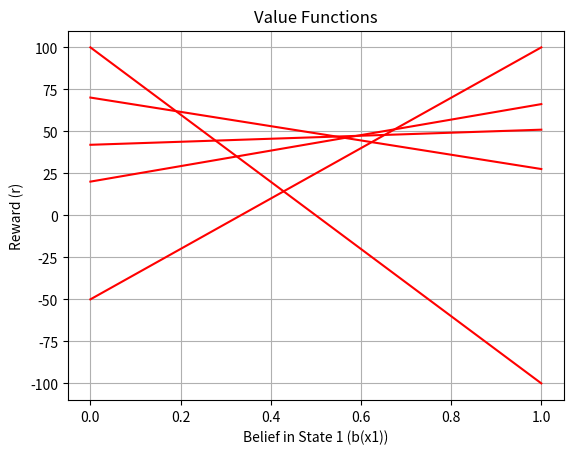

Python code for this plot:
#!/usr/bin/env python3







import numpy as np
import matplotlib.pyplot as plt

# Generic Partially Observable Markov Decision Process Model (From Probablistic Robotics)

# Scenario:
# Robot exists in a dilemma of either driving through a door on one side or a pit of lava on the other.
# Robot can either choose to drive forward, drive backward, or turn around and sense for more information.
# Probability that turning command results in no motion as well as probability of sensing wrong direction.
# Robot seeks for optimal likelihood command to result in the highest score.

class POMDP:
    def __init__(self, t=20):
        self.T = t  # time horizon
        self.gamma = 1.0  # discount factor

        # dimension space of problem
        self.N = 2  # number of states (x1,x2) = (facing forward, facing backward)
        self.Nu = 3  # number of control inputs (u1,u2,u3) = (drive forward, drive backward, turn around)
        self.Nz = 2  # number of measurements (z1,z2) = (sense forward, sense backward)

        # rewards and probabilities
        self.r = np.array([[-100, 100, -1], 
                            [100, -50, -1]])  # reward r(x_i, u_iu)
        self.pt = np.array([[0.2, 0.8], [0.8, 0.2]])  # transition probabilities pt(x_i ' | x_j, u_iu)
        self.pz = np.array([[0.7, 0.3], [0.3, 0.7]])  # measurement probabilites px(z_iz | x_j)

        self.K = 1  # number of linear constraint functions
        self.Y = np.zeros((self.K, self.N))
        self.Y0 = np.hstack((self.r[0, 0:self.N].reshape(-1, 1), self.r[1, 0:self.N].reshape(-1, 1)))
        print(f"Y0: {self.Y0}")
        self.pruning_res = 0.0001
        self.Y_final_w_commands = self.Y

        # action simulation params
        self.action_command = []
        self.x_true = [1]
        self.z_received = []
        self.p1 = 0.6  # initial belief of state being x1
        self.cost = 0

        # plotter init
        plt.figure(1)
        self.live_viz = False

    def CreateValueMap(self):
        for tau in range(self.T):
            if self.live_viz:
                self.VisualizeValues()
            self.Sense()
            # self.Prune()
            self.Prediction()
            self.Prune()
        self.VisualizeValues()
        self.Y_final_w_commands = np.hstack((np.hstack((0, 1, np.ones(len(self.Y)-2)*2)).reshape(-1, 1), self.Y))
        print("------------------VALUE MAP RESULTS------------------")
        print(self.Y)

    def Sense(self):
        # print("******INISDE SENSE*****")
        # print(f"self.Y.shape = {self.Y.shape}")
        Ypr1 = np.multiply(self.Y, self.pz[:, 0])
        Ypr2 = np.multiply(self.Y, self.pz[:, 1])
        rng = np.arange(0, len(self.Y))
        combos = np.vstack((np.tile(rng, self.K), np.repeat(rng, self.K)))
        self.Y = Ypr1[combos[0]] + Ypr2[combos[1]]

        # print("\nYpr1:\n", Ypr1)
        # print("Ypr2:\n", Ypr2)
        # print("combos:\n", combos)
        # print("self.Y:\n", self.Y)        

    def Prediction(self):
        self.Y = self.gamma*((self.Y @ self.pt) - 1)
        self.Y = np.vstack((self.Y0, self.Y))
        # print("******INSIDE PREDICT******")
        # print(f"Y before: \n{self.Y}")
        # print(f"Y middle: \n{self.Y}")
        # print(f"Y after: \n{self.Y}")

    def Prune(self):
        probs = np.vstack([
            np.arange(0, 1+self.pruning_res, self.pruning_res), 
            np.arange(0, 1+self.pruning_res, self.pruning_res)[::-1]
            ])
        lines = self.Y @ probs
        print("\nPRUNING")
        print("shape:", lines.shape)
        print("lines:\n", lines)
        arggy = np.argmax(lines, axis=0)
        print(f'argmax(lines, axis=0): {arggy}; shape: {arggy.shape}')
        print(f'unique(): {np.unique(arggy)}; shape: {np.unique(arggy).shape}')
        index = np.unique(np.argmax(lines, axis=0))
        print('index:', index)
        print('index shape:', index.shape)
        self.Y = self.Y[index]
        self.K = len(self.Y)

    def VisualizeValues(self):
        plt.clf()
        plt.title('Value Functions')
        plt.ylabel('Reward (r)')
        plt.xlabel('Belief in State 1 (b(x1))')
        plt.grid(True)
        for i in range(self.K):
            plt.plot([self.Y[i, 1], self.Y[i, 0]], 'r-')
        plt.pause(0.1)

    def Play(self):
        while(True):
            # determine true and estimated sensor response
            r = np.random.rand()
            if r <= self.pz[self.x_true[-1], self.x_true[-1]]:
                self.z_received.append(self.x_true[-1])
            else:
                self.z_received.append(int(not(self.x_true[-1])))

            # update belief from sensor measurement
            if self.z_received[-1] == 0:
                self.p1 = self.pz[0, 0]*self.p1/(self.pz[0, 0]*self.p1 + self.pz[0, 1]*(1-self.p1))
            else:
                self.p1 = self.pz[1, 0] * self.p1 / (1-(self.pz[0, 0] * self.p1 + self.pz[0, 1] * (1 - self.p1)))

            # determine intended action and cost
            self.action_command.append(int(self.Y_final_w_commands[np.argmax(self.Y @ np.array([self.p1, 1 - self.p1])), 0]))  # propogate
            self.cost += self.r[self.x_true[-1], self.action_command[-1]]

            # determine true and estimated states
            if self.action_command[-1] == 2:
                r = np.random.rand()
                if r <= self.pt[self.x_true[-1], int(not(self.x_true[-1]))]:
                    self.x_true.append(int(not(self.x_true[-1])))
                else:
                    self.x_true.append(self.x_true[-1])
            else:
                pass

            # update belief from action
            self.p1 = self.pt[0, 0]*self.p1 + self.pt[0, 1]*(1-self.p1)

            # check if terminal action
            if self.action_command[-1] != 2:
                print("")
                print("------------------SIMULATING------------------")
                print("Final Score: ", self.cost)
                print("Total Number of Actions: ", len(self.action_command))
                if (self.r[self.x_true[-1], self.action_command[-1]] == self.r[0,0]) or (self.r[self.x_true[-1], self.action_command[-1]] == self.r[1,1]):
                    if self.action_command[-1] == 0:
                        print("Drove Forward into lava. You Lose...")
                    else:
                        print("Drove Backward into lava. You Lose...")
                else:
                    if self.action_command[-1] == 0:
                        print("Drove Foward through Door. You Win!")
                    else:
                        print("Drove Backward through Door. You Win!")
                print("[ z | x_t | u ]")
                print(np.hstack((np.asarray(self.z_received).reshape(-1, 1), np.asarray(self.x_true).reshape(-1, 1), np.asarray(self.action_command).reshape(-1, 1))))
                break

if __name__ == "__main__":
    pomdp = POMDP(3)       # MDP algorithm object
    pomdp.CreateValueMap()
#     pomdp.Play()
#     plt.show()